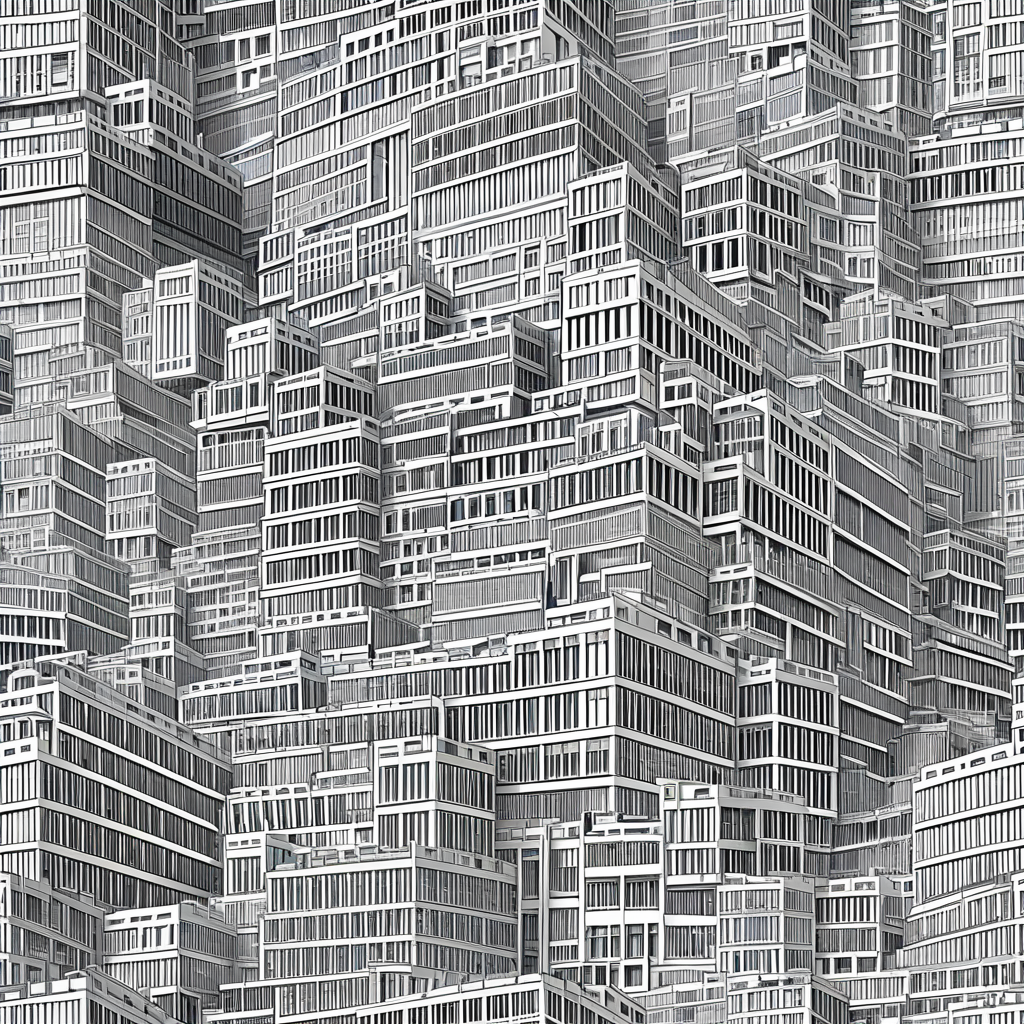
Generation parameters embedded in this image by AUTOMATIC1111 Stable Diffusion web UI or a fork of it (Forge, ...) (PNG 'parameters' text chunk):
<lora:seamless_texture:1> smlstxtr,  The Tower of Babel (language dispersal), (Hyperrealism:1.1) (Anime/Manga:1.3), seamless pattern
Negative prompt: bad hands, bad feet, bad faces, weird arms and legs, tattoo, statue, picture frame
Steps: 30, Sampler: DPM++ 2M, Schedule type: Karras, CFG scale: 7, Seed: 1343396812, Size: 1024x1024, Model hash: 33e58e8668, Model: Juggernaut-XI-byRunDiffusion, Token merging ratio: 0.1, Tiling: True, Lora hashes: "seamless_texture: 14f7c93cfec7", Version: v1.10.1